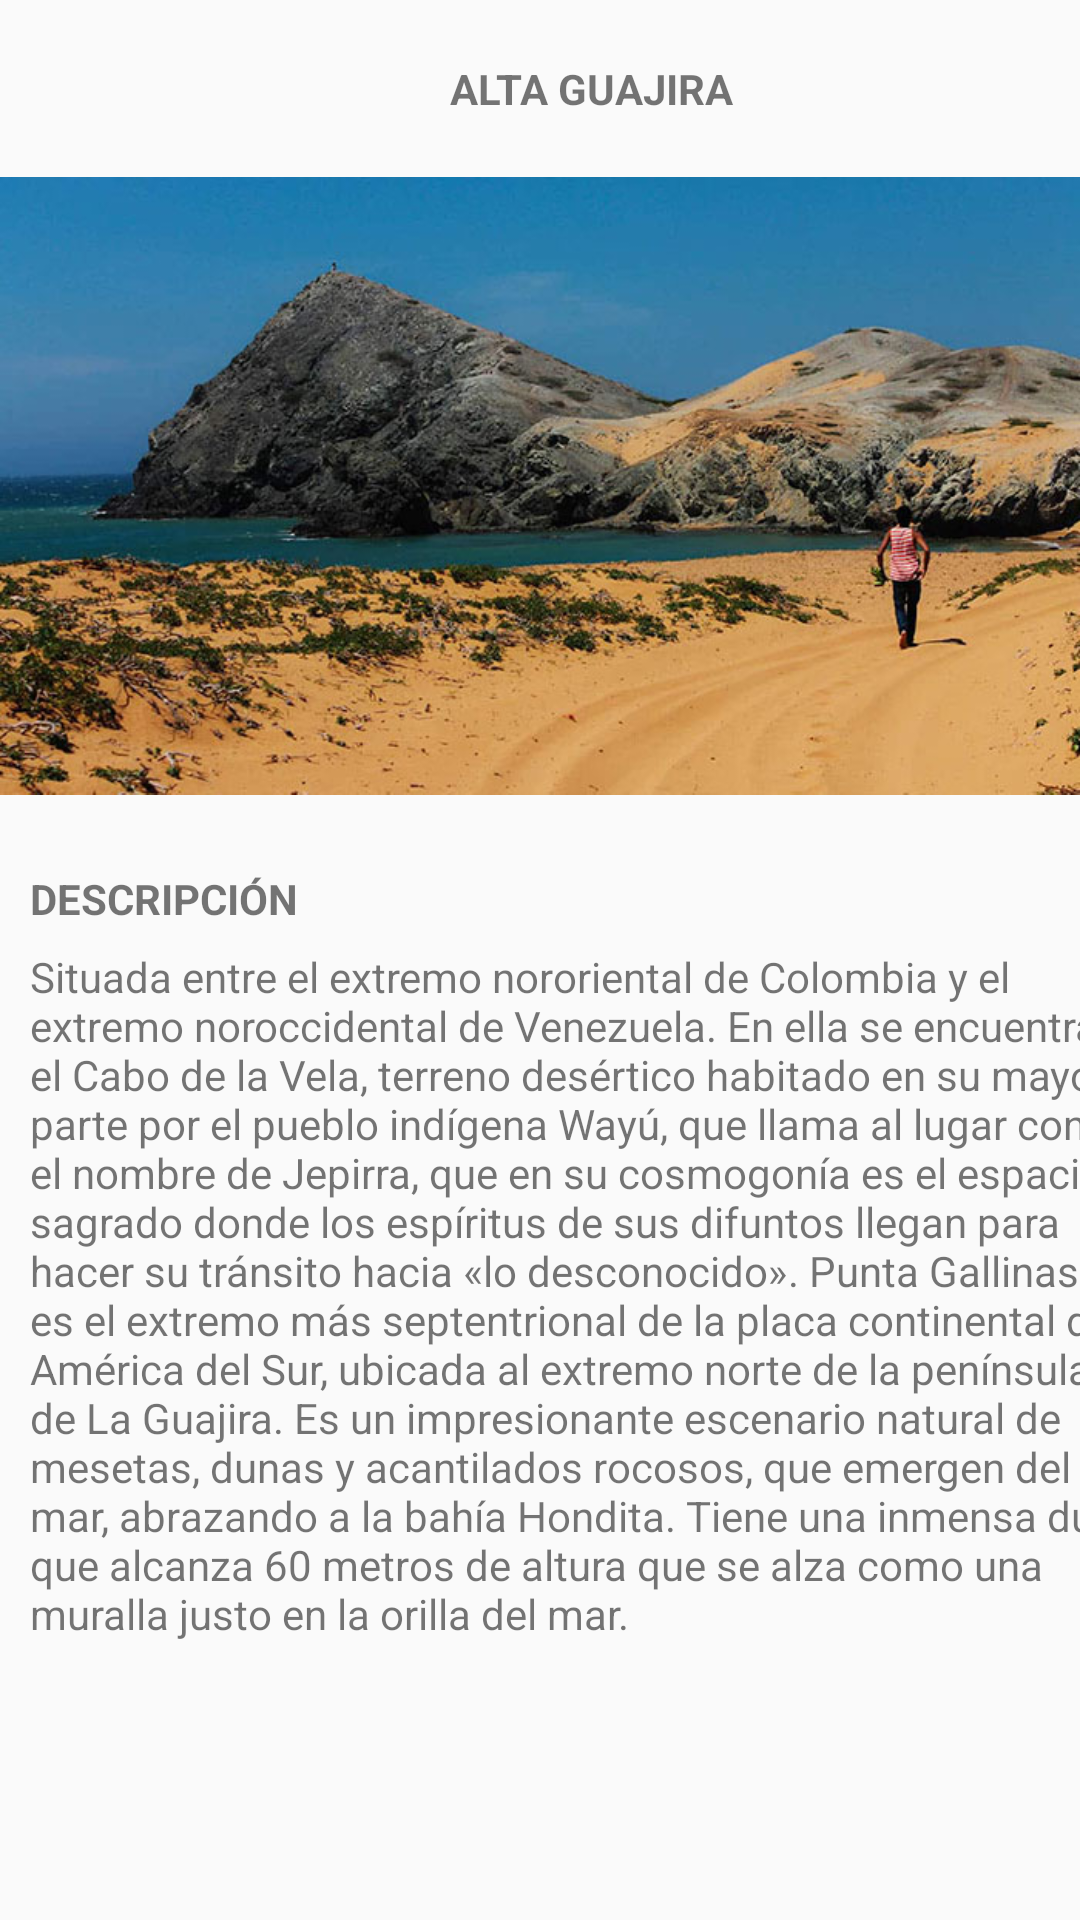

Layout XML and referenced resources for this Android screen:
<!-- AndroidManifest.xml: application theme Theme.MinTicApp -->
<!-- res/layout/especificacion.xml -->
<?xml version="1.0" encoding="utf-8"?>
<android.support.constraint.ConstraintLayout xmlns:android="http://schemas.android.com/apk/res/android"
    xmlns:app="http://schemas.android.com/apk/res-auto"
    xmlns:tools="http://schemas.android.com/tools"
    android:id="@+id/title"
    android:layout_width="match_parent"
    android:layout_height="match_parent"
    tools:context=".MainActivity">
    <ScrollView
        android:layout_width="match_parent"
        android:layout_height="wrap_content"
        app:layout_constraintEnd_toEndOf="parent"
        app:layout_constraintHorizontal_bias="0.0"
        app:layout_constraintStart_toStartOf="parent"
        android:fillViewport="true"
        app:layout_constraintTop_toTopOf="parent">
        <LinearLayout
            android:layout_width="match_parent"
            android:layout_height="wrap_content"
            android:orientation="vertical">
            <TextView
                android:id="@+id/generalView"
                android:layout_width="115dp"
                android:layout_height="wrap_content"
                android:layout_marginStart="150dp"
                android:layout_marginTop="20dp"
                android:text="ALTA GUAJIRA"
                android:textStyle="bold"
                app:layout_constraintEnd_toEndOf="parent"
                app:layout_constraintHorizontal_bias="1.0"
                app:layout_constraintStart_toStartOf="parent"
                app:layout_constraintTop_toBottomOf="@+id/titleView"
                app:layout_constraintTop_toTopOf="parent" />
            <ImageView
                android:id="@+id/imageView"
                android:layout_width="match_parent"
                android:layout_height="246dp"
                app:srcCompat="@drawable/altaguajira"
                tools:layout_editor_absoluteX="50dp"
                tools:layout_editor_absoluteY="107dp" />
            <TextView
                android:id="@+id/general2View"
                android:layout_width="115dp"
                android:layout_height="wrap_content"
                android:layout_marginStart="10dp"
                android:layout_marginTop="5dp"
                android:text="DESCRIPCIÓN"
                android:textStyle="bold"
                app:layout_constraintEnd_toEndOf="parent"
                app:layout_constraintHorizontal_bias="1.0"
                app:layout_constraintStart_toStartOf="parent"
                app:layout_constraintTop_toBottomOf="@+id/titleView"
                app:layout_constraintTop_toTopOf="parent" />

            <TextView
                android:id="@+id/especificView"
                android:layout_width="372dp"
                android:layout_height="wrap_content"
                android:layout_marginStart="10dp"
                android:layout_marginTop="7dp"
                android:layout_marginEnd="150dp"
                android:text="Situada entre el extremo nororiental de Colombia y el extremo noroccidental de Venezuela. En ella se encuentra el Cabo de la Vela, terreno desértico habitado en su mayor parte por el pueblo indígena Wayú, que llama al lugar con el nombre de Jepirra, que en su cosmogonía es el espacio sagrado donde los espíritus de sus difuntos llegan para hacer su tránsito hacia «lo desconocido». Punta Gallinas es el extremo más septentrional de la placa continental de América del Sur, ubicada al extremo norte de la península de La Guajira. Es un impresionante escenario natural de mesetas, dunas y acantilados rocosos, que emergen del mar, abrazando a la bahía Hondita. Tiene una inmensa duna que alcanza 60 metros de altura que se alza como una muralla justo en la orilla del mar."
                app:layout_constraintEnd_toEndOf="parent"
                app:layout_constraintHorizontal_bias="1.0"
                app:layout_constraintStart_toStartOf="parent"
                app:layout_constraintTop_toTopOf="parent" />
        </LinearLayout>
    </ScrollView>
</android.support.constraint.ConstraintLayout>
<!-- resources referenced by this layout -->
<resources>
  <!-- drawable altaguajira: jpg bitmap (drawable, 80010 bytes) -->
  <style name="Theme.MinTicApp" parent="Theme.AppCompat.Light.DarkActionBar">
          
          <item name="colorPrimary">@color/purple_500</item>
          <item name="colorPrimaryDark">@color/purple_700</item>
          <item name="colorAccent">@color/teal_200</item>
          
      </style>
  <!-- not gathered from this repository: default colours our renderer supplied (Android Studio template values) -->
  <color name="purple_500">#FF6200EE</color>
  <color name="purple_700">#FF3700B3</color>
  <color name="teal_200">#FF03DAC5</color>
</resources>
